Run: headless pygame with SDL's dummy video driver; simulated clock (each Clock.tick advances the game by its frame time, no real sleeping); random seed 0; keys injected as events and as key.get_pressed() state; no mouse input.
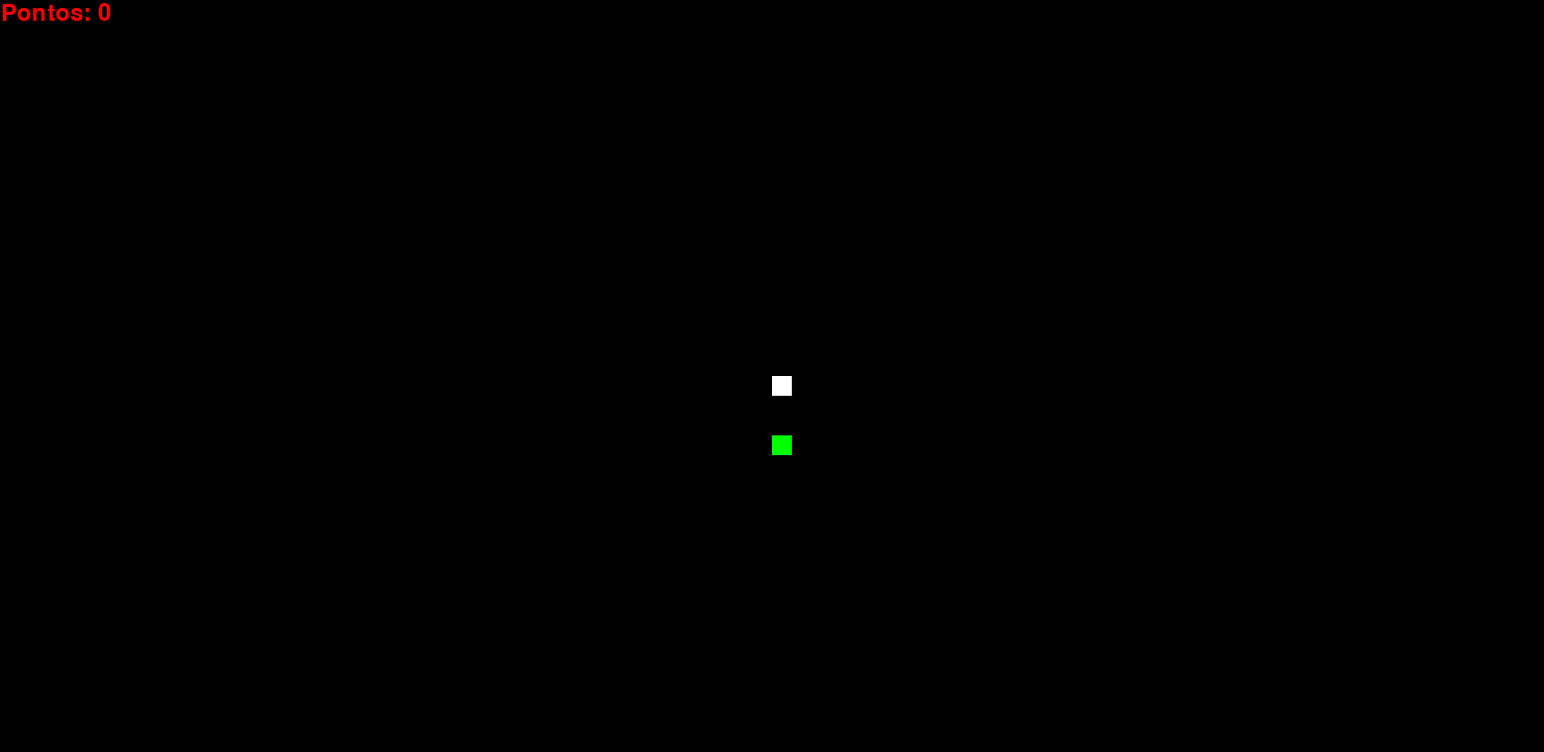
Frame 1 of 2 · flips 1–60 · no input
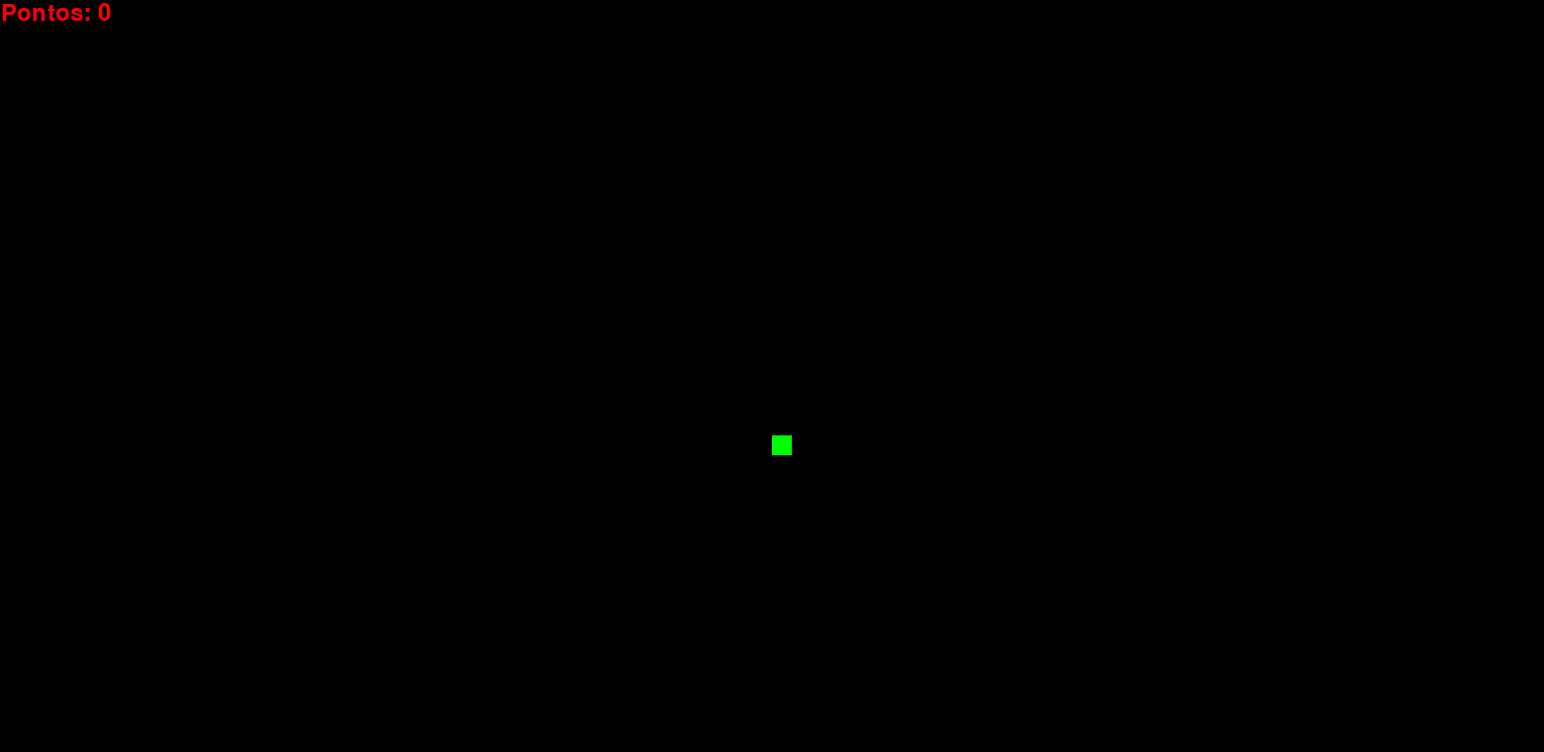
Frame 2 of 2 · flips 61–180 · tapped SPACE, RETURN · held RIGHT (→), D (game ended)

The pygame program that drew these frames:

import pygame
import random

class Jogo:
    def __init__(self):
        pygame.init()
        pygame.display.set_caption("Snake The Game")

        self.largura, self.altura = 1560, 760
        self.tela = pygame.display.set_mode((self.largura, self.altura))

        self.relogio = pygame.time.Clock()

        # cores
        self.preta = (0, 0, 0)
        self.branca = (255, 255, 255)
        self.vermelha = (255, 0, 0)
        self.verde = (0, 255, 0)

        self.tamanho_quadrado = 20
        self.velocidade_jogo = 15

        self.rodar_jogo()

    def gerar_comida(self):
        comida_x = round(random.randrange(0, self.largura - self.tamanho_quadrado) / float(self.tamanho_quadrado)) * float(self.tamanho_quadrado) 
        comida_y = round(random.randrange(0, self.altura - self.tamanho_quadrado) / float(self.tamanho_quadrado)) * float(self.tamanho_quadrado) 
        return comida_x, comida_y

    def desenhar_comida(self, comida_x, comida_y):
        pygame.draw.rect(self.tela, self.verde, [comida_x, comida_y, self.tamanho_quadrado, self.tamanho_quadrado])

    def desenhar_cobra(self, pixels):
        for pixel in pixels:
            pygame.draw.rect(self.tela, self.branca, [pixel[0], pixel[1], self.tamanho_quadrado, self.tamanho_quadrado])

    def desenhar_pontuacao(self, pontuacao):
        fonte = pygame.font.SysFont("Helvetica", 35)
        texto = fonte.render(f"Pontos: {pontuacao}", True, self.vermelha)
        self.tela.blit(texto, [1, 1])

    def selecionar_velocidade(self, tecla):
        if tecla == pygame.K_DOWN:
            return 0, self.tamanho_quadrado
        elif tecla == pygame.K_UP:
            return 0, -self.tamanho_quadrado
        elif tecla == pygame.K_RIGHT:
            return self.tamanho_quadrado, 0
        elif tecla == pygame.K_LEFT:
            return -self.tamanho_quadrado, 0
        return None  # retorna None se a tecla não for uma seta

    def ignorar_tecla_nao_seta(self, tecla):
        if tecla not in [pygame.K_DOWN, pygame.K_UP, pygame.K_RIGHT, pygame.K_LEFT]:
            return True
        return False #se a tecla digitada não é uma seta a cobrinha segue seu rumo até que uma seta seja clicada

    def rodar_jogo(self):
        fim_jogo = False
        x = self.largura / 2
        y = self.altura / 2
        velocidade_x = 0
        velocidade_y = 0
        tamanho_cobra = 1

        pixels = []
        comida_x, comida_y = self.gerar_comida()
        
        while not fim_jogo:
            self.tela.fill(self.preta)
            for evento in pygame.event.get():
                if evento.type == pygame.QUIT:
                    fim_jogo = True
                elif evento.type == pygame.KEYDOWN:
                    if self.ignorar_tecla_nao_seta(evento.key):
                        continue
                    nova_velocidade = self.selecionar_velocidade(evento.key)
                    if nova_velocidade:
                        velocidade_x, velocidade_y = nova_velocidade

            # atualizar a posição da cobra
            x += velocidade_x
            y += velocidade_y

            # checa se a cobra saiu dos limites da tela
            if x < 0 or x >= self.largura or y < 0 or y >= self.altura:
                fim_jogo = True

            # adiciona a nova posição da cabeça da cobra
            pixels.append([x, y])
            if len(pixels) > tamanho_cobra:
                del pixels[0]
            
            # verifica se a cobra bateu no próprio corpo
            for pixel in pixels[:-1]:
                if pixel == [x, y]:
                    fim_jogo = True

            # desenha elementos na tela
            self.desenhar_comida(comida_x, comida_y)
            self.desenhar_cobra(pixels)
            self.desenhar_pontuacao(tamanho_cobra - 1)

            # atualiza a tela
            pygame.display.update()

            # verifica se a cobra comeu a comida
            if x == comida_x and y == comida_y:
                tamanho_cobra += 1
                comida_x, comida_y = self.gerar_comida()

            self.relogio.tick(self.velocidade_jogo)

        pygame.quit()

if __name__ == "__main__":
    Jogo()
